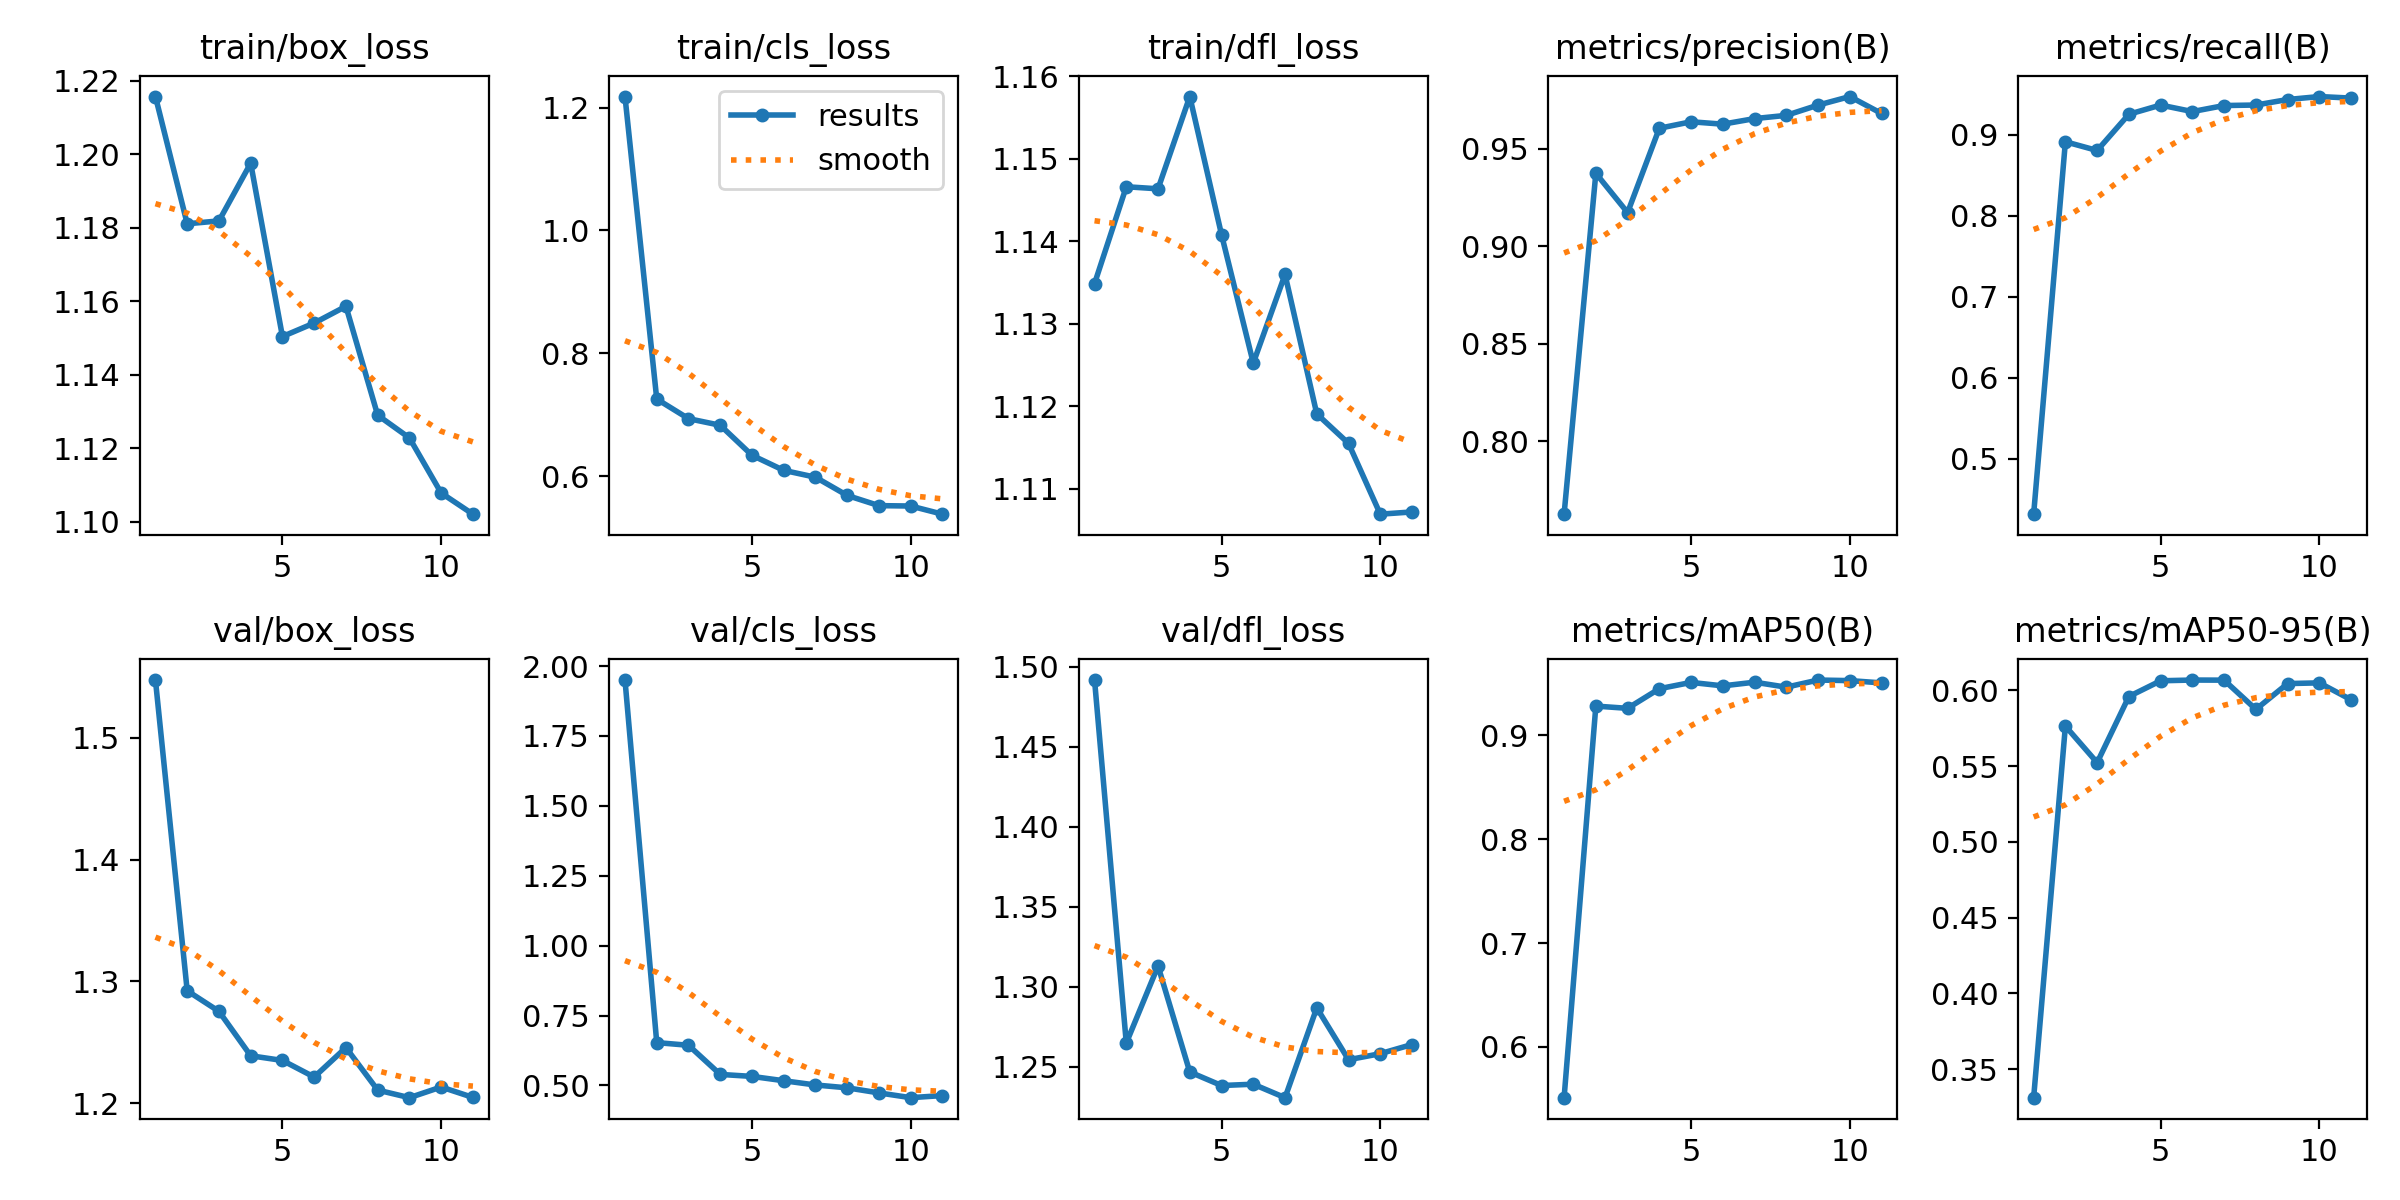

The file beside this chart, header and first rows:
epoch, time, train/box_loss, train/cls_loss, train/dfl_loss, metrics/precision(B), metrics/recall(B), metrics/mAP50(B), metrics/mAP50-95(B), val/box_loss, val/cls_loss, val/dfl_loss, lr/pg0, lr/pg1, lr/pg2
1, 194.6, 1.216, 1.218, 1.135, 0.7625, 0.4313, 0.5512, 0.3312, 1.547, 1.95, 1.492, 0.0002075, 0.0002075, 0.0002075
2, 375.2, 1.181, 0.7257, 1.147, 0.9374, 0.8912, 0.9279, 0.5764, 1.292, 0.6532, 1.265, 0.0003994, 0.0003994, 0.0003994
3, 559.6, 1.182, 0.6938, 1.146, 0.9172, 0.8804, 0.9258, 0.5523, 1.275, 0.6436, 1.313, 0.0005748, 0.0005748, 0.0005748
4, 737.8, 1.198, 0.683, 1.158, 0.9605, 0.9252, 0.9447, 0.5959, 1.239, 0.5394, 1.247, 0.0005508, 0.0005508, 0.0005508
5, 926.4, 1.15, 0.6342, 1.141, 0.9638, 0.9365, 0.9507, 0.6063, 1.235, 0.5323, 1.238, 0.000526, 0.000526, 0.000526
6, 1111, 1.154, 0.6097, 1.125, 0.9626, 0.9285, 0.9474, 0.6068, 1.222, 0.5168, 1.239, 0.0005012, 0.0005012, 0.0005012
7, 1296, 1.159, 0.5985, 1.136, 0.9655, 0.9359, 0.9509, 0.6067, 1.246, 0.5016, 1.231, 0.0004765, 0.0004765, 0.0004765
8, 1474, 1.129, 0.5688, 1.119, 0.9671, 0.9366, 0.9461, 0.5875, 1.211, 0.4915, 1.287, 0.0004518, 0.0004518, 0.0004518
9, 1649, 1.123, 0.5523, 1.115, 0.9724, 0.9434, 0.953, 0.6045, 1.205, 0.4733, 1.254, 0.000427, 0.000427, 0.000427
10, 1821, 1.108, 0.5516, 1.107, 0.9768, 0.947, 0.9524, 0.6049, 1.213, 0.4562, 1.258, 0.0004022, 0.0004022, 0.0004022
11, 1994, 1.102, 0.5384, 1.107, 0.9681, 0.9451, 0.9503, 0.5938, 1.205, 0.4638, 1.264, 0.0003775, 0.0003775, 0.0003775
